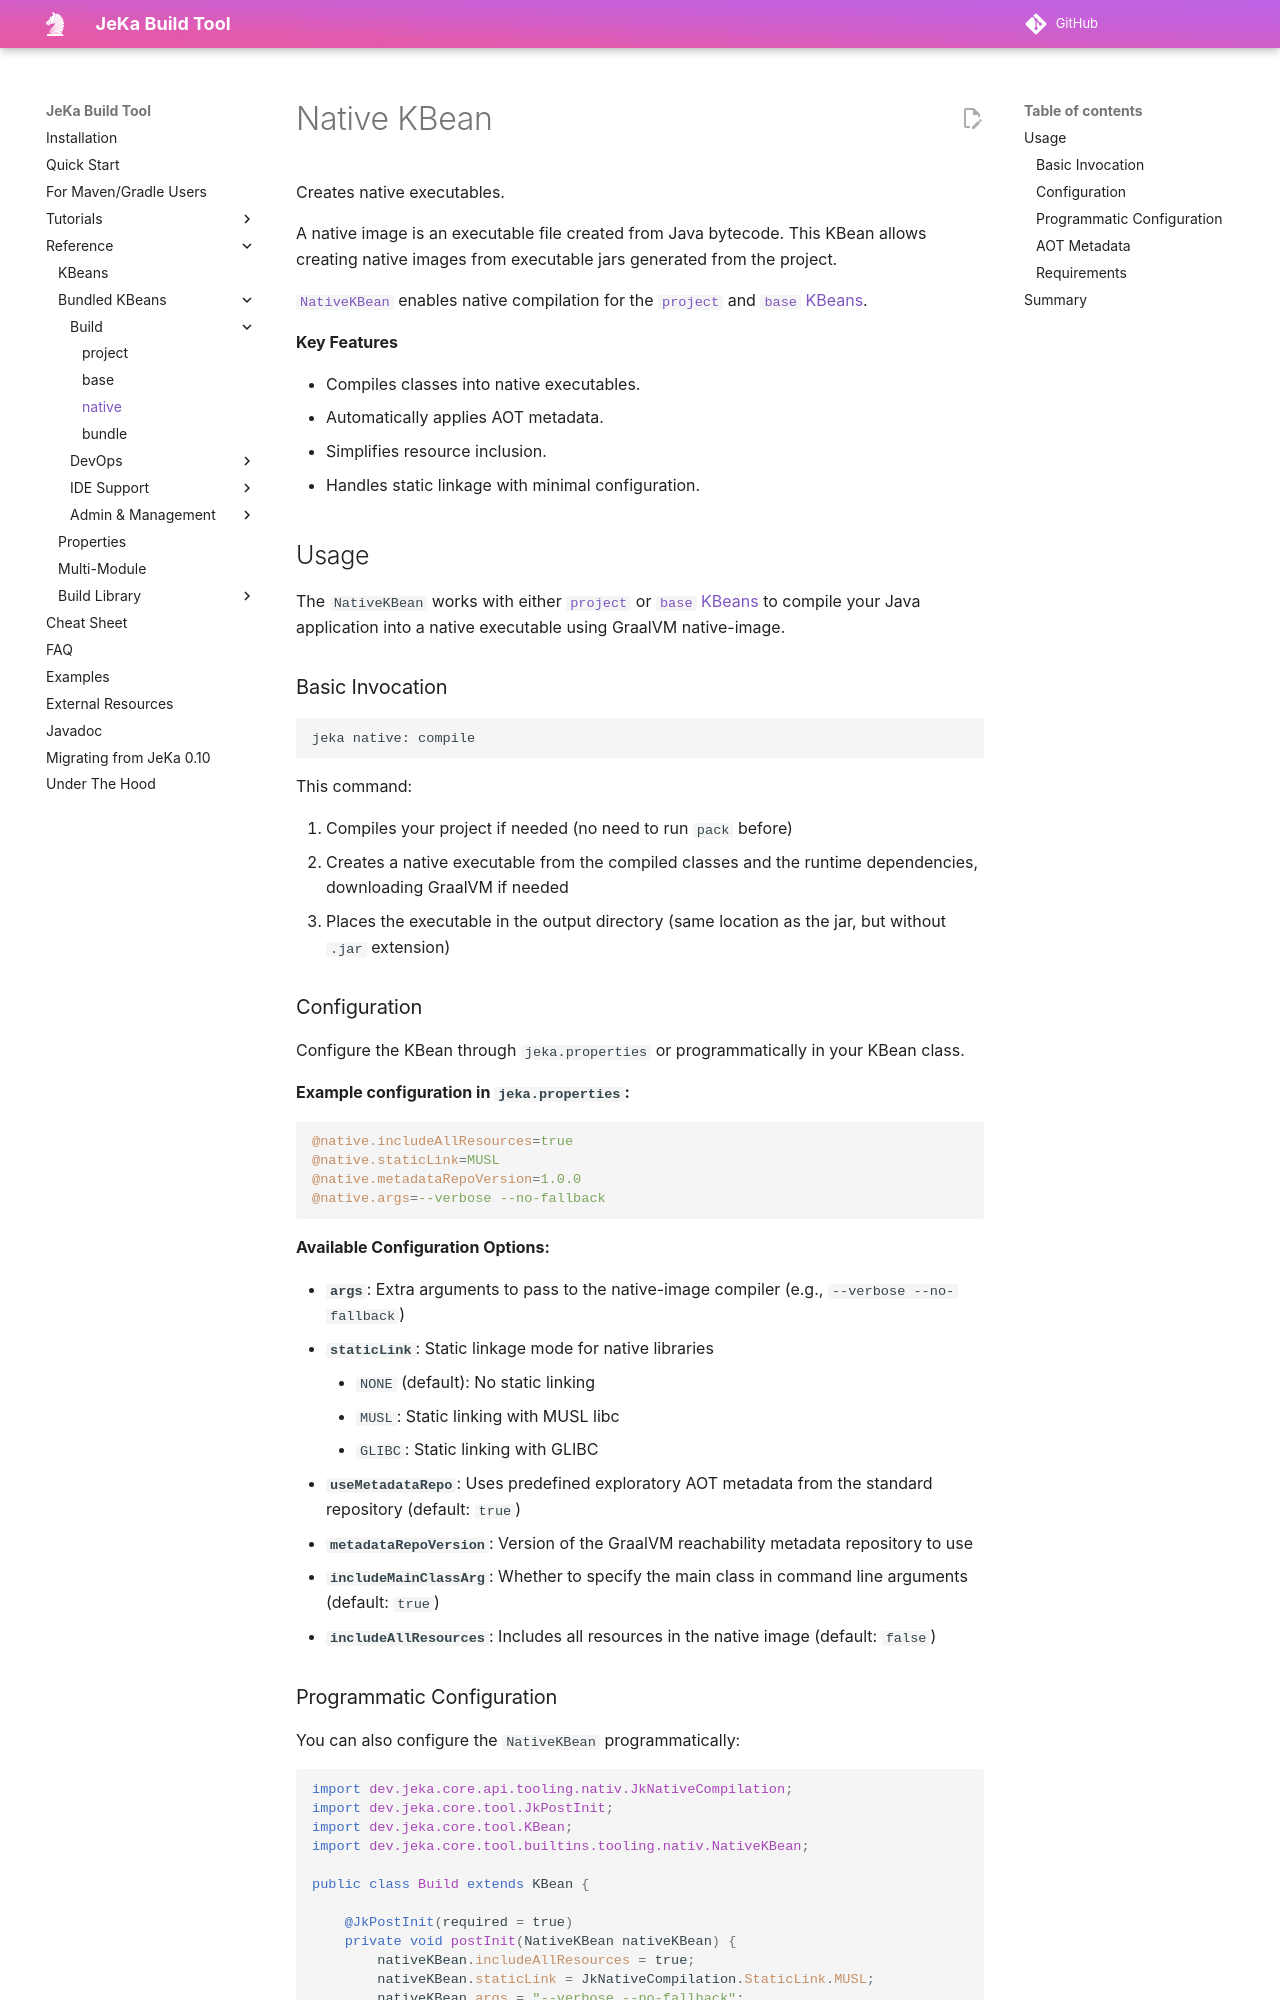

repository: jeka-dev/jeka · page: reference/kbeans-native/index.html · generator: mkdocs

# Native KBean

<!-- header-autogen-doc -->

[`NativeKBean`](https://github.com/jeka-dev/jeka/blob/master/core/src/main/java/dev/jeka/core/tool/builtins/tooling/nativ/NativeKBean.java) enables native compilation for the [`project`](kbeans-project.md) and [`base` KBeans](kbeans-base.md).

**Key Features**

- Compiles classes into native executables.
- Automatically applies AOT metadata.
- Simplifies resource inclusion.
- Handles static linkage with minimal configuration.

## Usage

The `NativeKBean` works with either [`project`](kbeans-project.md) or [`base` KBeans](kbeans-base.md) to compile your Java application into a native executable using GraalVM native-image.

### Basic Invocation

```shell
jeka native: compile
```

This command:

1. Compiles your project if needed (no need to run `pack` before)
2. Creates a native executable from the compiled classes and the runtime dependencies, downloading GraalVM if needed
3. Places the executable in the output directory (same location as the jar, but without `.jar` extension)
